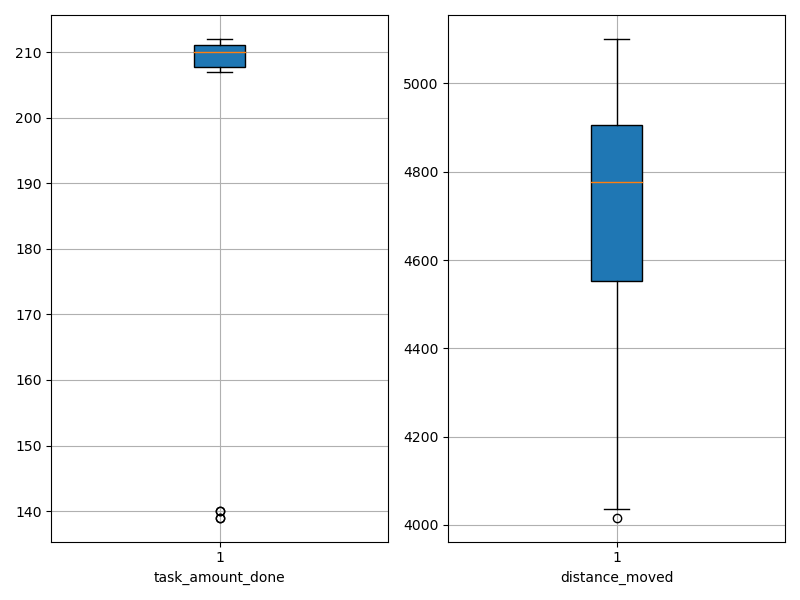

Data behind this chart, as committed beside it:
agent_id, task_amount_done, distance_moved
0, 211.0, 4435
1, 211.0, 4810
2, 212.0, 4036
3, 211.0, 4017
4, 139.0, 4590
5, 211.0, 4613
6, 140.0, 4994
7, 212.0, 4980
8, 208.0, 4727
9, 209.0, 4386
10, 139.0, 4992
11, 209.0, 4331
12, 209.0, 4922
13, 210.0, 4862
14, 207.0, 4753
15, 210.0, 4799
16, 211.0, 4900
17, 210.0, 4714
18, 211.0, 4823
19, 140.0, 5101
